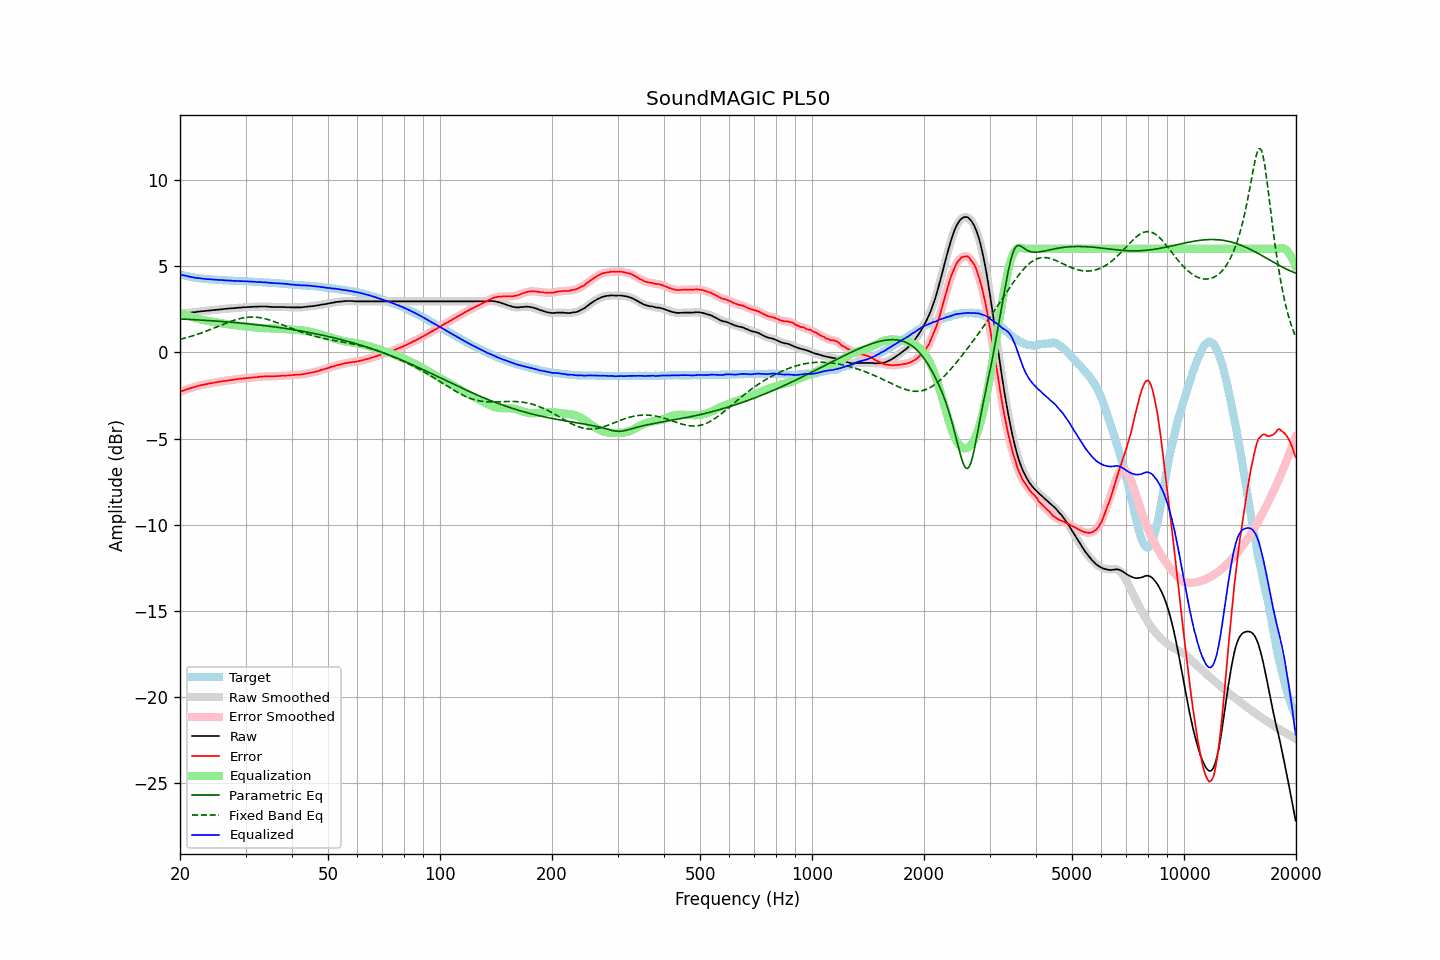

The file beside this chart, header and first rows:
frequency, raw, error, smoothed, error_smoothed, equalization, parametric_eq, fixed_band_eq, equalized_raw, equalized_smoothed, target
20.00, 2.23, -2.29, 2.22, -2.29, 2.29, 1.94, 0.75, 4.52, 4.52, 4.52
20.20, 2.24, -2.25, 2.24, -2.26, 2.26, 1.93, 0.78, 4.49, 4.49, 4.49
20.40, 2.25, -2.22, 2.25, -2.22, 2.22, 1.93, 0.80, 4.47, 4.47, 4.47
20.61, 2.27, -2.18, 2.26, -2.19, 2.19, 1.92, 0.83, 4.45, 4.45, 4.45
20.81, 2.28, -2.15, 2.28, -2.15, 2.15, 1.92, 0.85, 4.43, 4.43, 4.43
21.02, 2.29, -2.12, 2.29, -2.12, 2.12, 1.91, 0.88, 4.41, 4.41, 4.41
21.23, 2.30, -2.09, 2.30, -2.09, 2.09, 1.91, 0.90, 4.39, 4.39, 4.39
21.44, 2.31, -2.06, 2.31, -2.06, 2.06, 1.90, 0.93, 4.37, 4.37, 4.37
21.66, 2.32, -2.03, 2.32, -2.03, 2.03, 1.90, 0.96, 4.35, 4.35, 4.35
21.87, 2.33, -2.01, 2.33, -2.01, 2.01, 1.89, 0.99, 4.33, 4.33, 4.34
22.09, 2.34, -1.98, 2.34, -1.98, 1.98, 1.89, 1.02, 4.32, 4.32, 4.32
22.31, 2.36, -1.95, 2.35, -1.95, 1.95, 1.88, 1.05, 4.31, 4.31, 4.30
22.54, 2.37, -1.93, 2.37, -1.93, 1.93, 1.88, 1.08, 4.30, 4.30, 4.29
22.76, 2.38, -1.91, 2.38, -1.91, 1.91, 1.87, 1.11, 4.28, 4.28, 4.28
22.99, 2.39, -1.89, 2.39, -1.89, 1.89, 1.87, 1.15, 4.27, 4.27, 4.27
23.22, 2.40, -1.87, 2.40, -1.87, 1.87, 1.86, 1.18, 4.26, 4.26, 4.26
23.45, 2.41, -1.85, 2.41, -1.85, 1.85, 1.85, 1.22, 4.25, 4.25, 4.25
23.69, 2.42, -1.82, 2.42, -1.83, 1.83, 1.85, 1.25, 4.24, 4.25, 4.24
23.92, 2.43, -1.81, 2.43, -1.81, 1.81, 1.84, 1.29, 4.24, 4.24, 4.24
24.16, 2.44, -1.79, 2.44, -1.79, 1.79, 1.84, 1.32, 4.23, 4.23, 4.23
24.40, 2.45, -1.78, 2.45, -1.78, 1.78, 1.83, 1.36, 4.22, 4.22, 4.23
24.65, 2.46, -1.76, 2.46, -1.76, 1.76, 1.82, 1.40, 4.22, 4.22, 4.22
24.89, 2.47, -1.75, 2.47, -1.75, 1.74, 1.82, 1.44, 4.21, 4.21, 4.22
25.14, 2.48, -1.73, 2.48, -1.73, 1.73, 1.81, 1.48, 4.20, 4.20, 4.21
25.39, 2.49, -1.71, 2.49, -1.71, 1.71, 1.80, 1.51, 4.20, 4.20, 4.19
25.65, 2.50, -1.70, 2.50, -1.69, 1.70, 1.80, 1.55, 4.19, 4.20, 4.19
25.91, 2.51, -1.68, 2.51, -1.68, 1.68, 1.79, 1.59, 4.19, 4.19, 4.18
26.16, 2.52, -1.67, 2.51, -1.67, 1.67, 1.78, 1.63, 4.18, 4.18, 4.18
26.43, 2.52, -1.66, 2.52, -1.66, 1.65, 1.77, 1.67, 4.17, 4.17, 4.18
26.69, 2.53, -1.64, 2.53, -1.65, 1.64, 1.77, 1.70, 4.17, 4.17, 4.17
26.96, 2.54, -1.63, 2.54, -1.63, 1.63, 1.76, 1.74, 4.16, 4.17, 4.17
27.23, 2.55, -1.61, 2.55, -1.61, 1.62, 1.75, 1.77, 4.16, 4.16, 4.16
27.50, 2.56, -1.60, 2.55, -1.60, 1.60, 1.74, 1.81, 4.16, 4.16, 4.16
27.77, 2.56, -1.60, 2.56, -1.59, 1.59, 1.74, 1.84, 4.15, 4.15, 4.15
28.05, 2.57, -1.58, 2.57, -1.58, 1.58, 1.73, 1.87, 4.14, 4.14, 4.14
28.33, 2.58, -1.56, 2.58, -1.56, 1.56, 1.72, 1.90, 4.14, 4.14, 4.14
28.62, 2.59, -1.55, 2.59, -1.55, 1.55, 1.71, 1.93, 4.14, 4.14, 4.14
28.90, 2.60, -1.53, 2.59, -1.54, 1.54, 1.70, 1.95, 4.14, 4.13, 4.13
29.19, 2.60, -1.53, 2.60, -1.53, 1.53, 1.69, 1.97, 4.13, 4.13, 4.13
29.48, 2.61, -1.52, 2.61, -1.52, 1.52, 1.68, 1.99, 4.12, 4.12, 4.12
29.78, 2.62, -1.51, 2.61, -1.51, 1.51, 1.68, 2.01, 4.12, 4.12, 4.12
30.08, 2.62, -1.50, 2.62, -1.50, 1.50, 1.67, 2.02, 4.11, 4.12, 4.12
30.38, 2.63, -1.48, 2.62, -1.49, 1.49, 1.66, 2.04, 4.11, 4.11, 4.11
30.68, 2.63, -1.48, 2.63, -1.48, 1.48, 1.65, 2.04, 4.11, 4.11, 4.11
30.99, 2.64, -1.47, 2.63, -1.47, 1.47, 1.64, 2.05, 4.11, 4.10, 4.10
31.30, 2.64, -1.47, 2.64, -1.46, 1.46, 1.63, 2.05, 4.10, 4.10, 4.10
31.61, 2.65, -1.44, 2.64, -1.45, 1.45, 1.62, 2.05, 4.10, 4.09, 4.09
31.93, 2.65, -1.44, 2.65, -1.44, 1.44, 1.61, 2.04, 4.09, 4.09, 4.09
32.24, 2.65, -1.44, 2.65, -1.43, 1.43, 1.60, 2.03, 4.08, 4.08, 4.09
32.57, 2.66, -1.42, 2.65, -1.42, 1.42, 1.59, 2.02, 4.08, 4.08, 4.07
32.89, 2.66, -1.41, 2.66, -1.41, 1.41, 1.58, 2.01, 4.07, 4.07, 4.07
33.22, 2.66, -1.41, 2.66, -1.41, 1.41, 1.57, 1.99, 4.06, 4.07, 4.07
33.55, 2.66, -1.40, 2.66, -1.40, 1.40, 1.55, 1.97, 4.06, 4.06, 4.05
33.89, 2.66, -1.40, 2.66, -1.40, 1.40, 1.54, 1.95, 4.05, 4.06, 4.05
34.23, 2.66, -1.39, 2.65, -1.39, 1.40, 1.53, 1.92, 4.05, 4.05, 4.05
34.57, 2.65, -1.39, 2.65, -1.39, 1.39, 1.52, 1.89, 4.04, 4.04, 4.04
34.92, 2.64, -1.40, 2.64, -1.39, 1.39, 1.51, 1.87, 4.03, 4.03, 4.03
35.27, 2.64, -1.39, 2.63, -1.39, 1.39, 1.50, 1.83, 4.03, 4.02, 4.03
35.62, 2.63, -1.39, 2.63, -1.39, 1.39, 1.48, 1.80, 4.01, 4.02, 4.02
35.97, 2.63, -1.39, 2.63, -1.39, 1.39, 1.47, 1.77, 4.01, 4.01, 4.01
... 635 more rows
